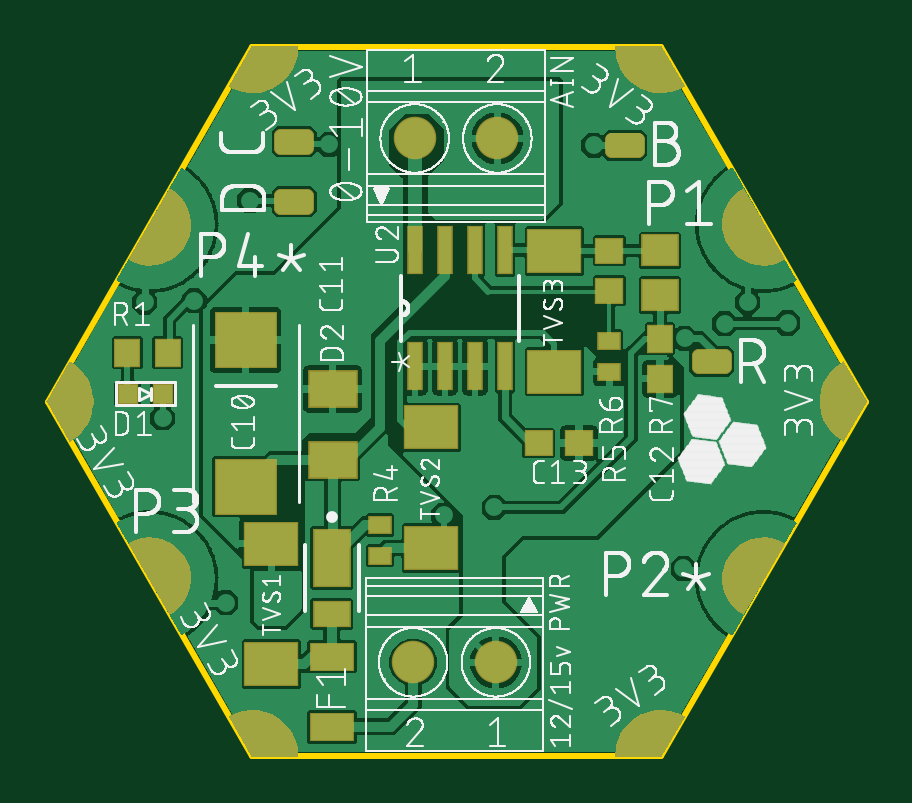
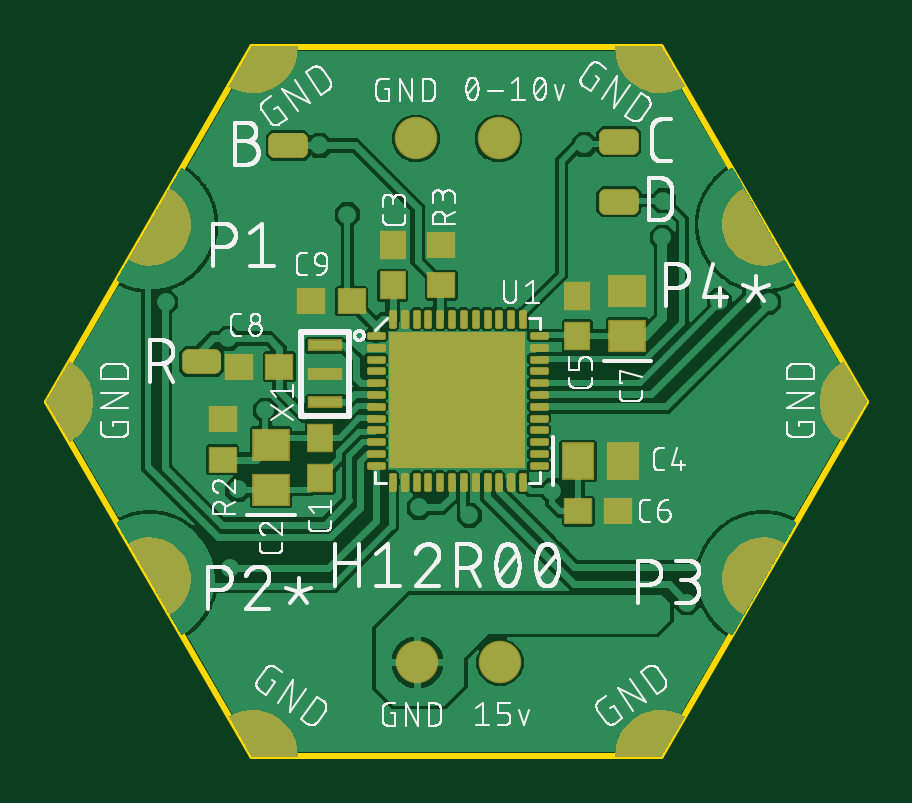
Circuit board: 9 layer files. Board 34.6 x 30.0 mm.
- bottom_copper: copper_bottom.gbr (110941 bytes)
- top_copper: copper_top.gbr (116998 bytes)
- outline: profile.gbr (277 bytes)
- bottom_silk: silkscreen_bottom.gbr (119727 bytes)
- top_silk: silkscreen_top.gbr (173216 bytes)
- bottom_mask: soldermask_bottom.gbr (25758 bytes)
- top_mask: soldermask_top.gbr (19441 bytes)
- paste: solderpaste_bottom.gbr (10149 bytes)
- paste: solderpaste_top.gbr (1247 bytes)

=== bottom_copper: copper_bottom.gbr (110941 bytes, source omitted) ===
=== top_copper: copper_top.gbr (116998 bytes, source omitted) ===
=== outline: profile.gbr ===
G04 EAGLE Gerber RS-274X export*
G75*
%MOMM*%
%FSLAX34Y34*%
%LPD*%
%IN*%
%IPPOS*%
%AMOC8*
5,1,8,0,0,1.08239X$1,22.5*%
G01*
%ADD10C,0.254000*%


D10*
X-173427Y29D02*
X-86827Y-149971D01*
X86373Y-149971D01*
X172973Y29D01*
X86373Y150029D01*
X-86827Y150029D01*
X-173427Y29D01*
M02*

=== bottom_silk: silkscreen_bottom.gbr (119727 bytes, source omitted) ===
=== top_silk: silkscreen_top.gbr (173216 bytes, source omitted) ===
=== bottom_mask: soldermask_bottom.gbr (25758 bytes, source omitted) ===
=== top_mask: soldermask_top.gbr (19441 bytes, source omitted) ===
=== paste: solderpaste_bottom.gbr (10149 bytes, source omitted) ===
=== paste: solderpaste_top.gbr ===
G04 EAGLE Gerber RS-274X export*
G75*
%MOMM*%
%FSLAX34Y34*%
%LPD*%
%INSolderpaste Top*%
%IPPOS*%
%AMOC8*
5,1,8,0,0,1.08239X$1,22.5*%
G01*
%ADD10R,0.800000X0.800000*%
%ADD11R,1.000000X1.100000*%
%ADD12R,2.000000X1.500000*%
%ADD13R,2.520000X2.310000*%
%ADD14R,0.558800X1.981200*%
%ADD15R,0.900000X0.700000*%
%ADD16R,1.100000X1.000000*%
%ADD17R,1.500000X1.300000*%
%ADD18R,2.200000X1.800000*%
%ADD19R,1.800000X1.120000*%
%ADD20R,1.500000X1.050000*%
%ADD21R,1.500000X2.400000*%


D10*
X-139562Y3366D03*
X-124562Y3366D03*
D11*
X-139579Y20776D03*
X-122579Y20776D03*
D12*
X-52705Y-24652D03*
X-52705Y5348D03*
D13*
X-89535Y-35953D03*
X-89535Y26047D03*
D14*
X-17907Y14859D03*
X-5207Y14859D03*
X7493Y14859D03*
X20193Y14859D03*
X20193Y64135D03*
X7493Y64135D03*
X-5207Y64135D03*
X-17907Y64135D03*
D15*
X64331Y12654D03*
X64331Y25654D03*
D16*
X64447Y63863D03*
X64447Y46863D03*
D17*
X85852Y44983D03*
X85852Y63983D03*
D11*
X85852Y26661D03*
X85852Y9661D03*
D16*
X34553Y-17526D03*
X51553Y-17526D03*
D18*
X-78740Y-111225D03*
X-78740Y-60225D03*
D19*
X-53086Y-107909D03*
X-53086Y-137709D03*
D20*
X-53086Y-90053D03*
D21*
X-53086Y-66303D03*
D18*
X-11049Y-61949D03*
X-11049Y-10949D03*
D15*
X-32639Y-65197D03*
X-32639Y-52197D03*
D18*
X41021Y63727D03*
X41021Y12727D03*
M02*

